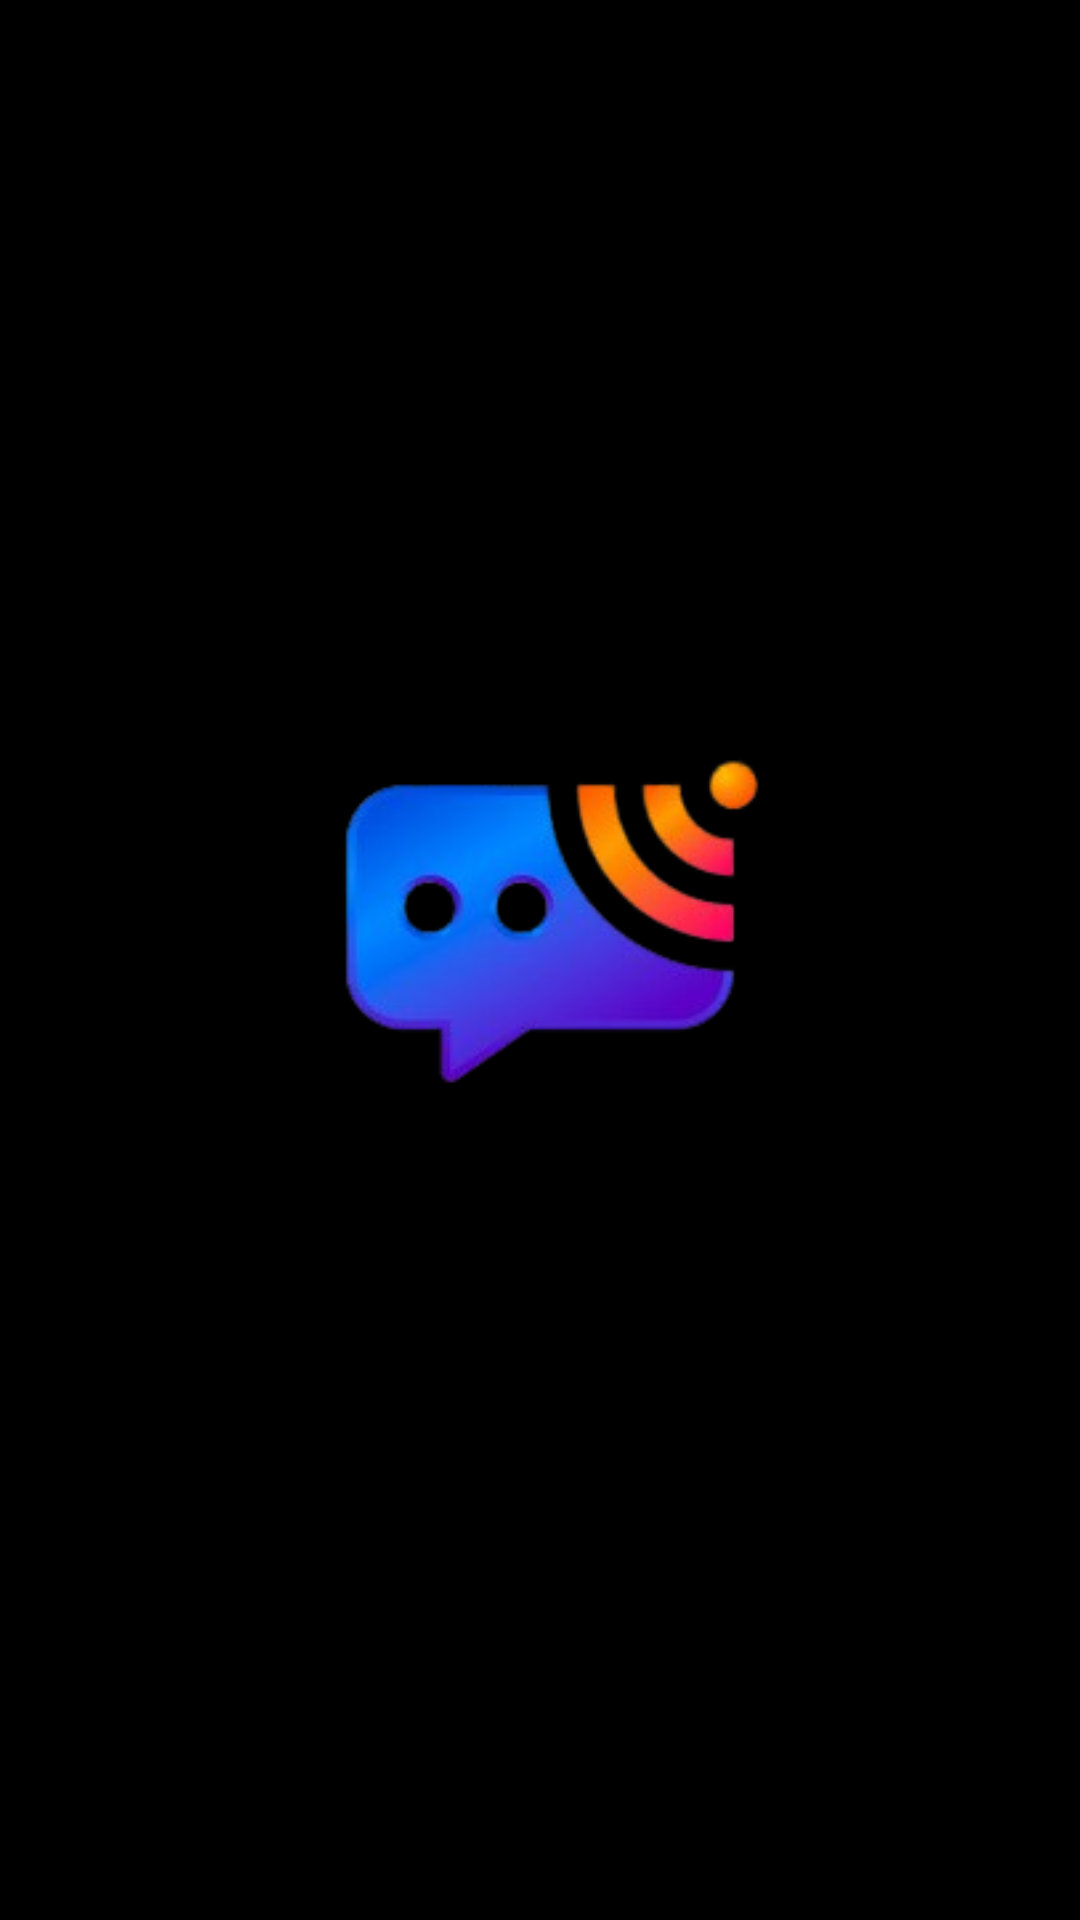

Layout XML and referenced resources for this Android screen:
<!-- AndroidManifest.xml: activity theme Theme.Survey_app -->
<!-- res/layout/activity_splash.xml -->
<?xml version="1.0" encoding="utf-8"?>
<LinearLayout xmlns:android="http://schemas.android.com/apk/res/android"
    android:layout_width="match_parent"
    android:layout_height="match_parent"
    android:gravity="center"
    android:orientation="vertical"
    android:background="@color/background_color">

    <ImageView
        android:id="@+id/splash_logo"
        android:layout_width="200dp"
        android:layout_height="229dp"
        android:layout_gravity="center"
        android:layout_marginBottom="50dp"
        android:src="@drawable/fiberhome" />


</LinearLayout>
<!-- resources referenced by this layout -->
<resources>
  <color name="background_color">#000000</color>
  <!-- drawable fiberhome: png bitmap (drawable, 28909 bytes) -->
  <style name="Theme.Survey_app" parent="Base.Theme.Survey_app" />
  <style name="Base.Theme.Survey_app" parent="Theme.Material3.DayNight.NoActionBar">
          
          
      </style>
</resources>
